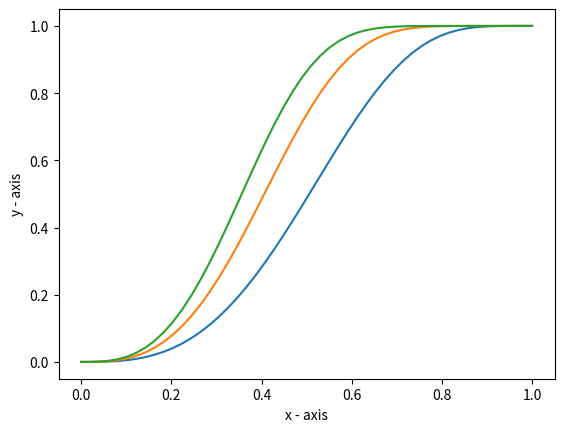

Recreate this plot in Python.
# graph of P = 1 - (1 - s^r)^b
import matplotlib.pyplot as plt
import numpy as np

b=5
r=3
s = np.linspace(0,1)
f1 = 1-(1-s**r)**b

b=10
f2 = 1-(1-s**r)**b

b=15
f3 = 1-(1-s**r)**b


plt.xlabel('x - axis')
plt.ylabel('y - axis')
plt.plot(s, f1, s, f2, s, f3)
plt.show()